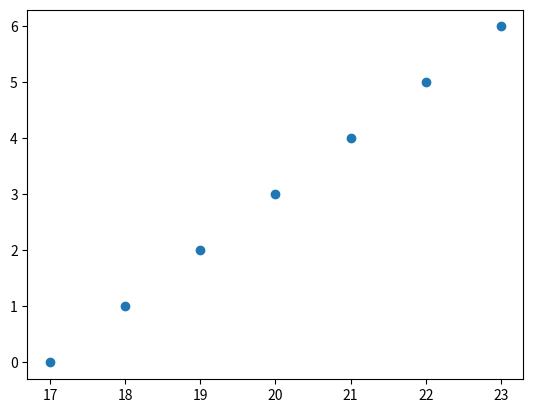

Python code for this plot:
import numpy as np
import matplotlib.pyplot as plt


def get_average(array, array_size):
    av = 0
    for i in array:
        av += i

    return av / array_size


def mean_deviation(array, array_size):
    average = get_average(array, array_size)
    s = 0

    for i in array:
        i = abs(i - average)
        s += i

    plt.scatter(array, np.arange(0, 7, 1))

    return s / array_size


x = np.arange(17, 24, 1)

print(mean_deviation(x, x.size))
